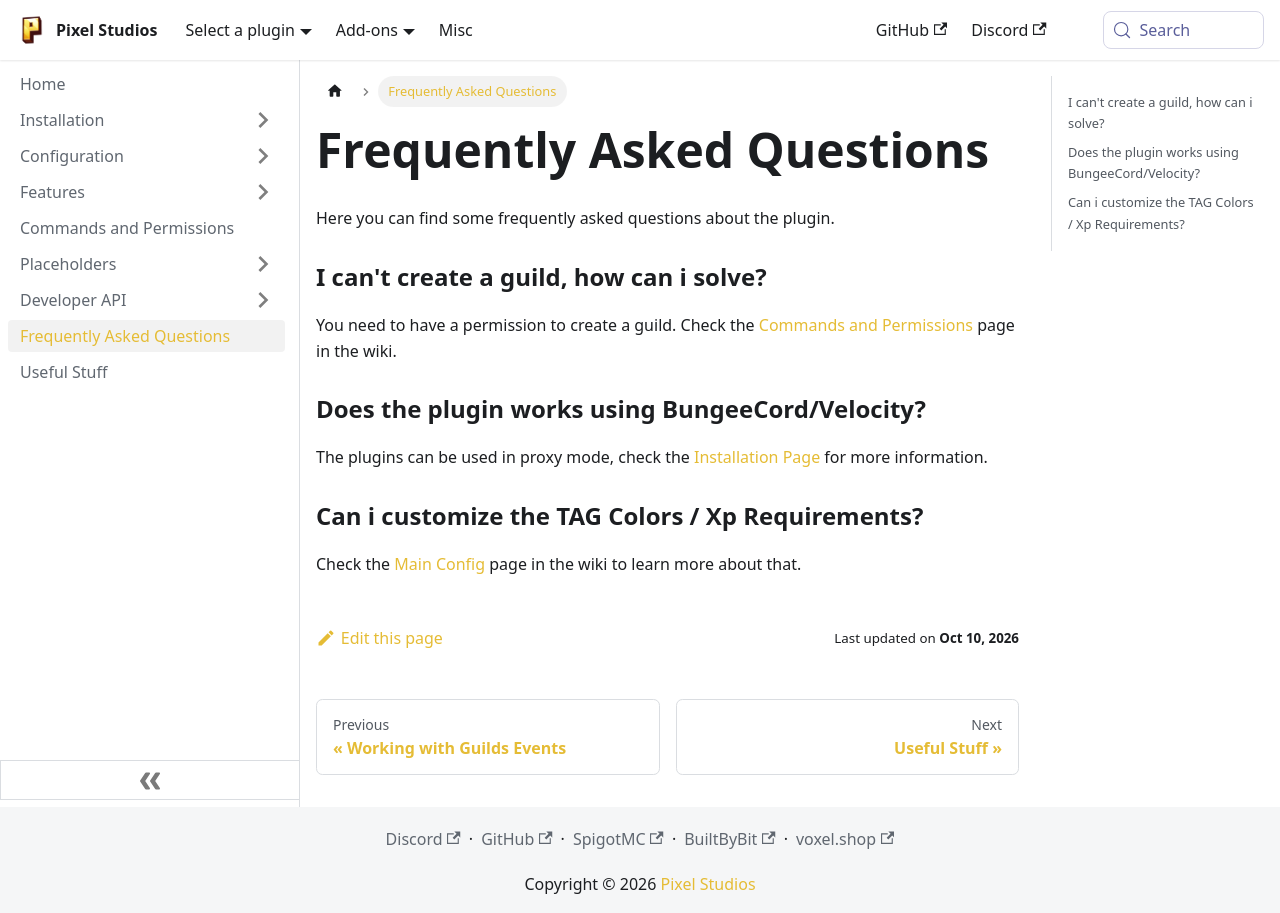

repository: PixelStudiosDev/pixelstudiosdev.github.io · page: guilds/frequently-asked-questions.html · generator: docusaurus

---
sidebar_position: 7
---

# Frequently Asked Questions

Here you can find some frequently asked questions about the plugin.

### I can't create a guild, how can i solve?

You need to have a permission to create a guild. Check the [Commands and Permissions](/guilds/commands-and-permissions)
page in the wiki.

### Does the plugin works using BungeeCord/Velocity?

The plugins can be used in proxy mode, check the [Installation Page](/guilds/installation/proxy-mode) for more information.

### Can i customize the TAG Colors / Xp Requirements?

Check the [Main Config](/guilds/configuration/main-config) page in the wiki to learn more about that.
